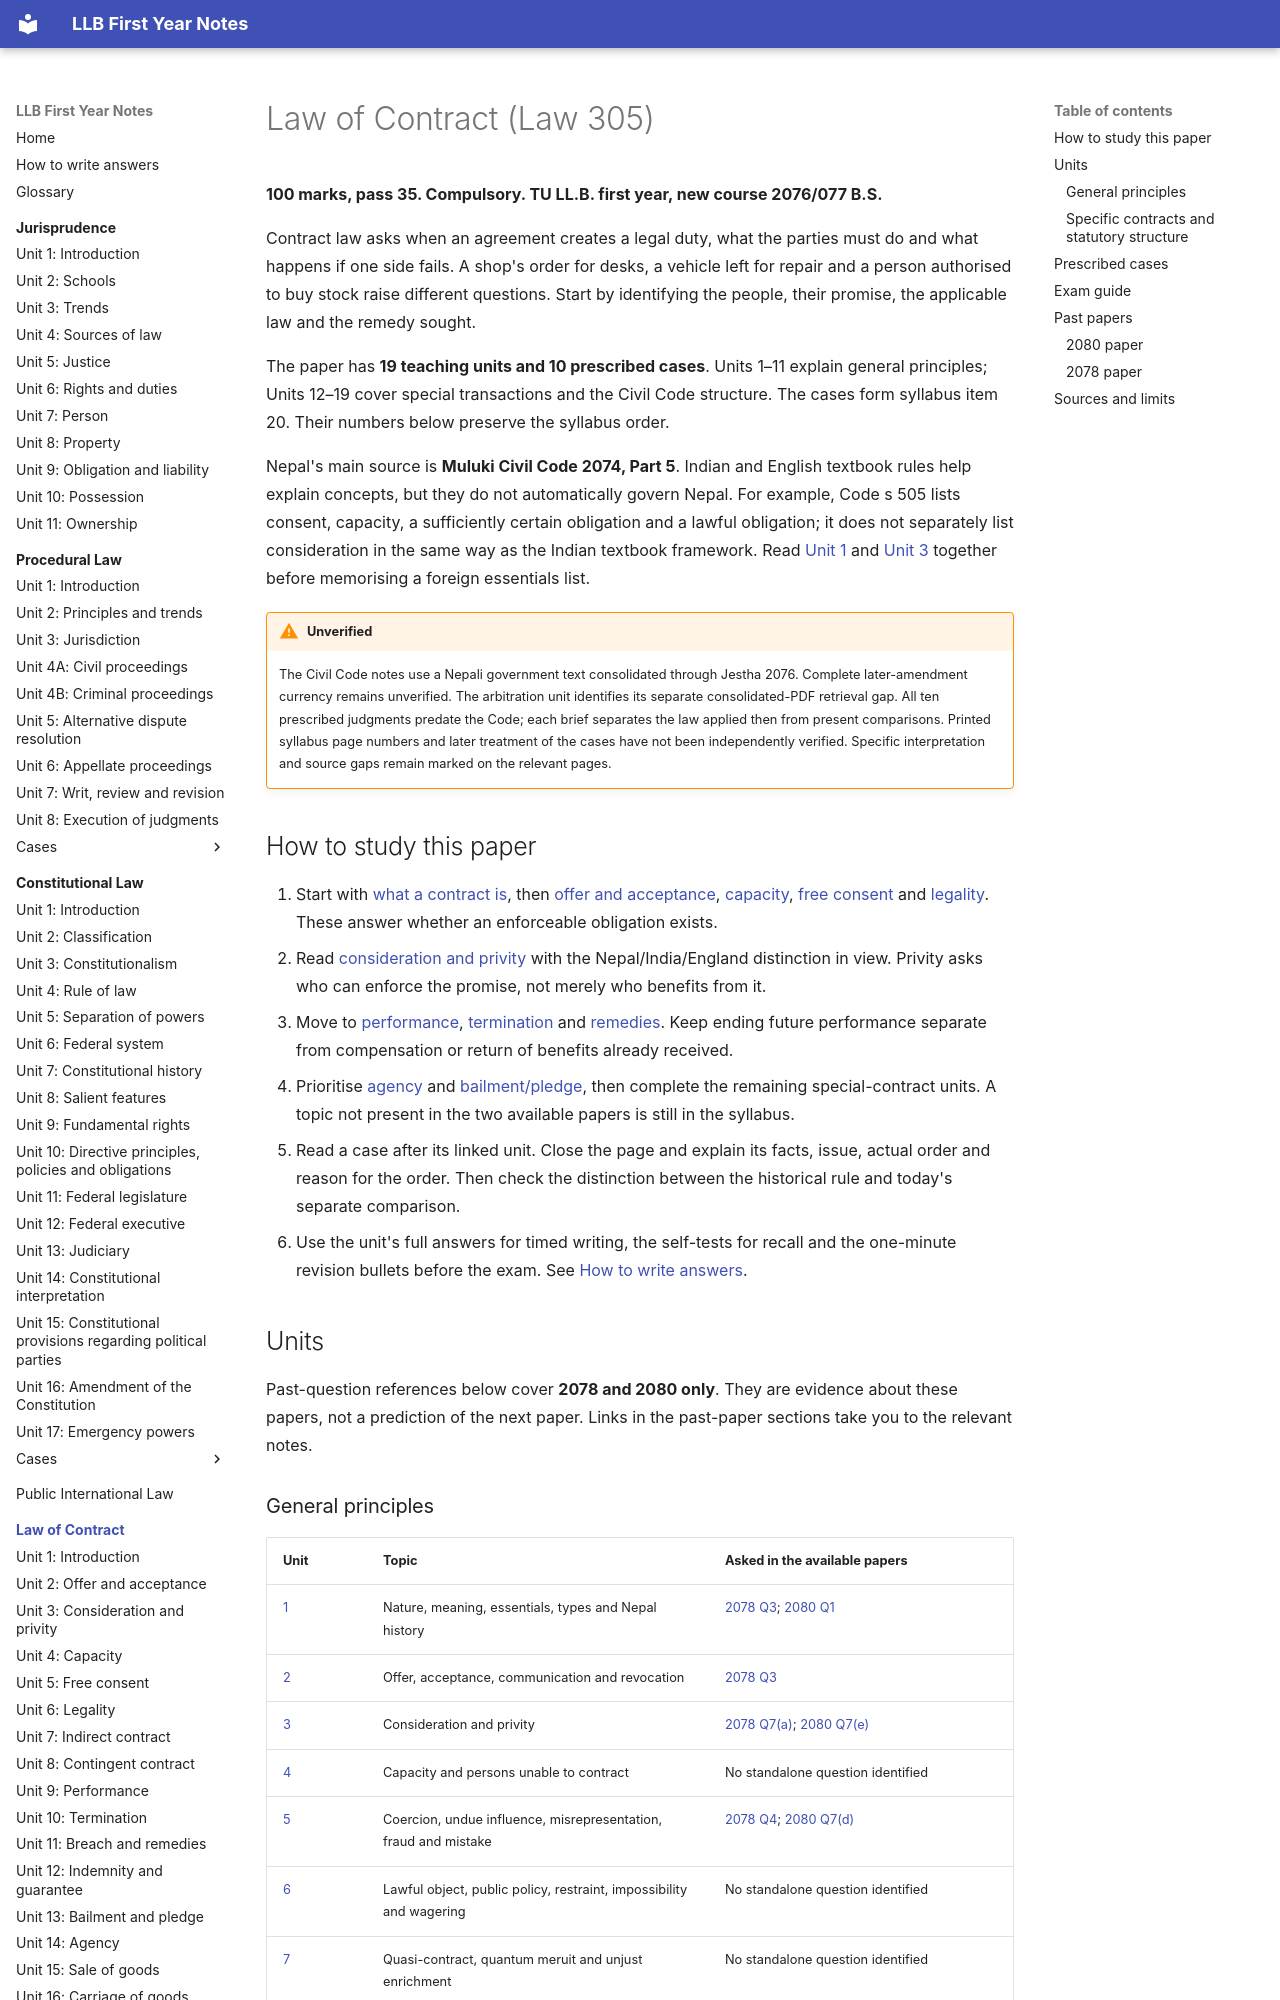

repository: amritghimire/llbnotes · page: law-of-contract/index.html · generator: mkdocs

# Law of Contract (Law 305)

**100 marks, pass 35. Compulsory. TU LL.B. first year, new course 2076/077 B.S.**

Contract law asks when an agreement creates a legal duty, what the parties must do and what happens if one side fails. A shop's order for desks, a vehicle left for repair and a person authorised to buy stock raise different questions. Start by identifying the people, their promise, the applicable law and the remedy sought.

The paper has **19 teaching units and 10 prescribed cases**. Units 1–11 explain general principles; Units 12–19 cover special transactions and the Civil Code structure. The cases form syllabus item 20. Their numbers below preserve the syllabus order.

Nepal's main source is **Muluki Civil Code 2074, Part 5**. Indian and English textbook rules help explain concepts, but they do not automatically govern Nepal. For example, Code s 505 lists consent, capacity, a sufficiently certain obligation and a lawful obligation; it does not separately list consideration in the same way as the Indian textbook framework. Read [Unit 1](unit-01-introduction.md) and [Unit 3](unit-03-consideration-privity.md) together before memorising a foreign essentials list.

!!! warning "Unverified"
    The Civil Code notes use a Nepali government text consolidated through Jestha 2076. Complete later-amendment currency remains unverified. The arbitration unit identifies its separate consolidated-PDF retrieval gap. All ten prescribed judgments predate the Code; each brief separates the law applied then from present comparisons. Printed syllabus page numbers and later treatment of the cases have not been independently verified. Specific interpretation and source gaps remain marked on the relevant pages.

## How to study this paper

1. Start with [what a contract is](unit-01-introduction.md), then [offer and acceptance](unit-02-offer-acceptance.md), [capacity](unit-04-capacity.md), [free consent](unit-05-free-consent.md) and [legality](unit-06-legality.md). These answer whether an enforceable obligation exists.
2. Read [consideration and privity](unit-03-consideration-privity.md) with the Nepal/India/England distinction in view. Privity asks who can enforce the promise, not merely who benefits from it.
3. Move to [performance](unit-09-performance.md), [termination](unit-10-termination.md) and [remedies](unit-11-breach-remedies.md). Keep ending future performance separate from compensation or return of benefits already received.
4. Prioritise [agency](unit-14-agency.md) and [bailment/pledge](unit-13-bailment-pledge.md), then complete the remaining special-contract units. A topic not present in the two available papers is still in the syllabus.
5. Read a case after its linked unit. Close the page and explain its facts, issue, actual order and reason for the order. Then check the distinction between the historical rule and today's separate comparison.
6. Use the unit's full answers for timed writing, the self-tests for recall and the one-minute revision bullets before the exam. See [How to write answers](../how-to-answer.md).

## Units

Past-question references below cover **2078 and 2080 only**. They are evidence about these papers, not a prediction of the next paper. Links in the past-paper sections take you to the relevant notes.
